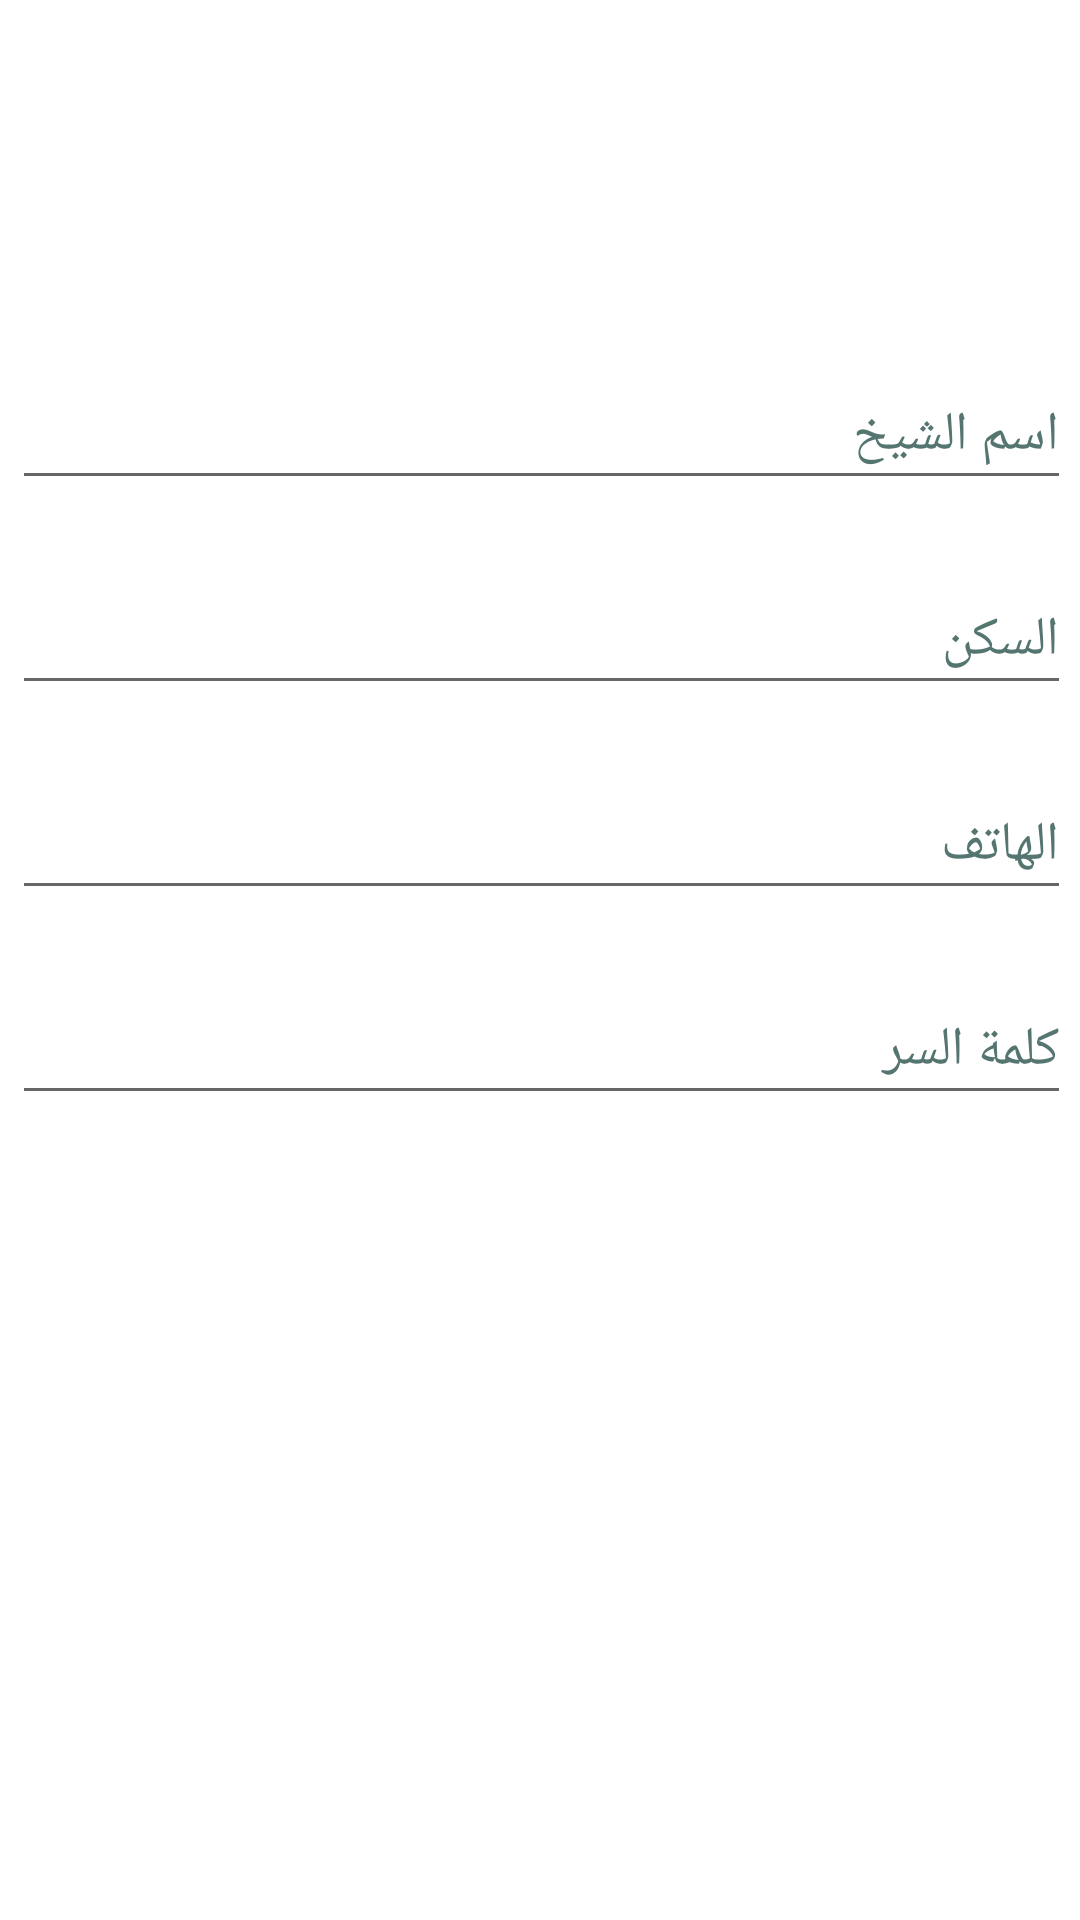

Layout XML and referenced resources for this Android screen:
<!-- AndroidManifest.xml: application theme AppTheme -->
<!-- res/layout/adding_teacher.xml -->
<?xml version="1.0" encoding="utf-8"?>
<androidx.constraintlayout.widget.ConstraintLayout xmlns:android="http://schemas.android.com/apk/res/android"
    xmlns:app="http://schemas.android.com/apk/res-auto"
    xmlns:tools="http://schemas.android.com/tools"
    android:layout_width="match_parent"
    android:layout_height="match_parent"
    android:background="@android:color/white"
    >


    <LinearLayout
        android:id="@+id/linearLayout"
        android:layout_width="401dp"
        android:layout_height="728dp"
        android:orientation="vertical"
        android:paddingLeft="24dp"
        android:paddingTop="150dp"
        android:paddingRight="24dp"
        app:layout_constraintBottom_toBottomOf="parent"
        app:layout_constraintEnd_toEndOf="parent"
        app:layout_constraintStart_toStartOf="parent"
        app:layout_constraintTop_toTopOf="parent">


        <com.google.android.material.textfield.TextInputLayout
            android:layout_width="match_parent"
            android:layout_height="wrap_content"
            android:layout_marginTop="8dp"
            android:layout_marginBottom="8dp"
            android:textColorHint="@color/background">

            <EditText
                android:id="@+id/teacher_name_editText"
                android:layout_width="match_parent"
                android:layout_height="wrap_content"
                android:autofillHints=""
                android:gravity="right"
                android:hint="اسم الشيخ"
                android:inputType="text"
                android:textColor="@color/background"
                android:textColorHint="@color/background"
                android:textColorLink="@color/background"
                android:textCursorDrawable="@color/background" />
        </com.google.android.material.textfield.TextInputLayout>

        <com.google.android.material.textfield.TextInputLayout
            android:layout_width="match_parent"
            android:layout_height="wrap_content"
            android:layout_marginTop="8dp"
            android:layout_marginBottom="8dp"
            android:textColorHint="@color/background">

            <EditText
                android:id="@+id/teacher_living_editText"
                android:layout_width="match_parent"
                android:layout_height="wrap_content"
                android:autofillHints=""
                android:gravity="right"
                android:hint="السكن"
                android:inputType="text"
                android:textColor="@color/background"
                android:textColorHint="@color/background"
                android:textColorLink="@color/background"
                android:textCursorDrawable="@color/background" />
        </com.google.android.material.textfield.TextInputLayout>

        <com.google.android.material.textfield.TextInputLayout
            android:layout_width="match_parent"
            android:layout_height="wrap_content"
            android:layout_marginTop="8dp"
            android:layout_marginBottom="8dp"
            android:textColorHint="@color/background">

            <EditText
                android:id="@+id/teacher_phone_editText"
                android:layout_width="match_parent"
                android:layout_height="wrap_content"
                android:autofillHints=""
                android:gravity="right"
                android:hint="الهاتف"
                android:inputType="phone"
                android:textColor="@color/background"
                android:textColorHint="@color/background"
                android:textColorLink="@color/background"
                android:textCursorDrawable="@color/background" />
        </com.google.android.material.textfield.TextInputLayout>


        <com.google.android.material.textfield.TextInputLayout
            android:layout_width="match_parent"
            android:layout_height="wrap_content"
            android:layout_marginTop="8dp"
            android:layout_marginBottom="8dp"
            android:textColorHint="@color/background">

            <EditText
                android:id="@+id/teacher_password_editText"
                android:layout_width="match_parent"
                android:layout_height="wrap_content"
                android:autofillHints=""
                android:gravity="right"
                android:hint="كلمة السر"
                android:inputType="textPassword"
                android:textColor="@color/background"
                android:textColorHint="@color/background"
                android:textColorLink="@color/background"
                android:textCursorDrawable="@color/background" />
        </com.google.android.material.textfield.TextInputLayout>


        <androidx.appcompat.widget.AppCompatButton
            android:id="@+id/add_teacher_button"
            android:layout_width="fill_parent"
            android:layout_height="wrap_content"
            android:layout_marginTop="24dp"
            android:layout_marginBottom="24dp"
            android:background="@drawable/round_corner"
            android:padding="12dp"
            android:text="اضافة شيخ"
            android:textColor="@android:color/white" />


    </LinearLayout>


</androidx.constraintlayout.widget.ConstraintLayout>
<!-- resources referenced by this layout -->
<resources>
  <color name="background">#557571</color>
  <style name="AppTheme" parent="Theme.AppCompat.Light.DarkActionBar">
          
          <item name="colorPrimary">@color/colorPrimary</item>
          <item name="colorPrimaryDark">@color/colorPrimaryDark</item>
          <item name="colorAccent">@color/colorAccent</item>
      </style>
  <color name="colorPrimary">#557571</color>
  <color name="colorPrimaryDark">#557571</color>
  <color name="colorAccent">#557571</color>
</resources>
